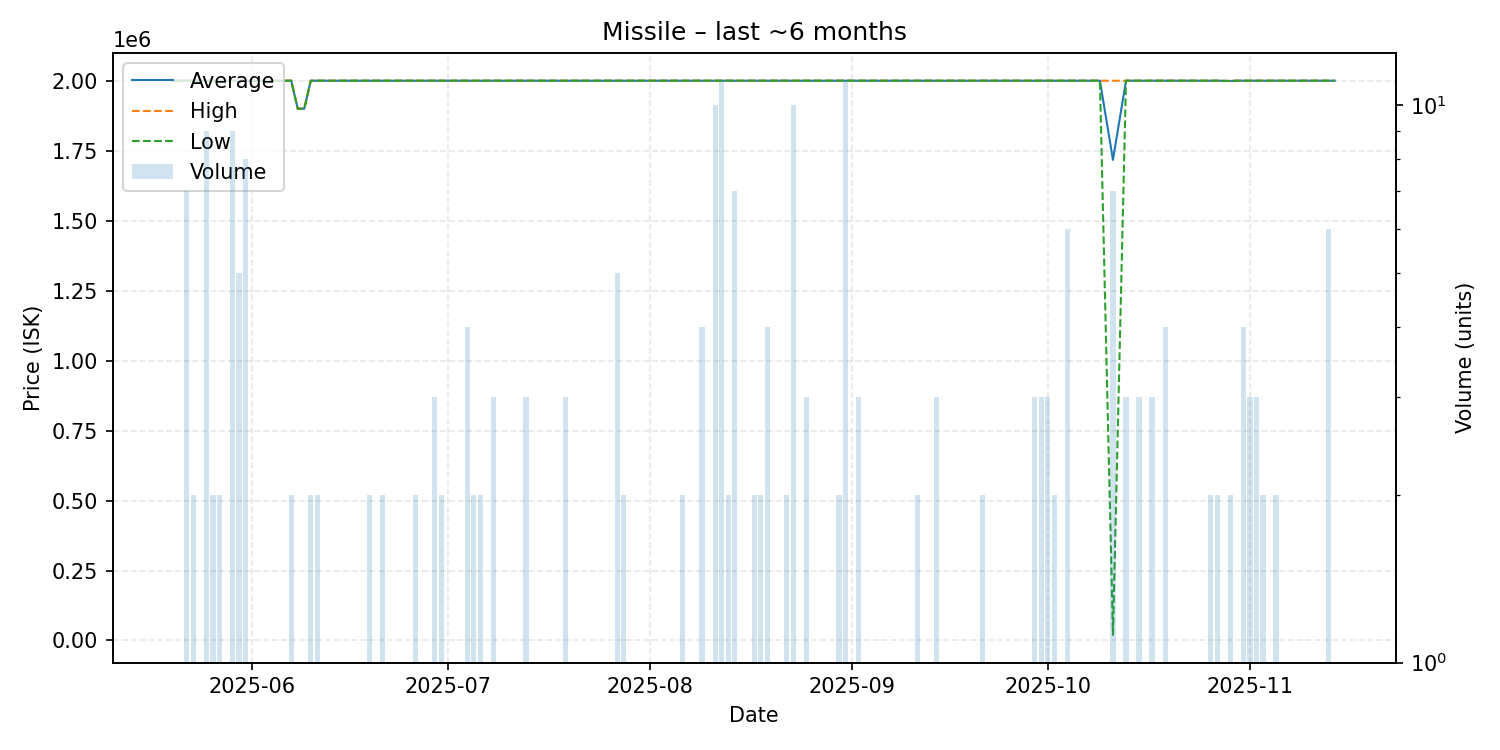

The table this chart was drawn from, first rows:
date, average, highest, lowest, order_count, volume
2025-05-20, 2000000, 2000000, 2000000, 1, 1
2025-05-22, 2000000, 2000000, 2000000, 2, 7
2025-05-23, 2000000, 2000000, 2000000, 2, 2
2025-05-25, 2000000, 2000000, 2000000, 4, 9
2025-05-26, 2000000, 2000000, 2000000, 2, 2
2025-05-27, 2000000, 2000000, 2000000, 1, 2
2025-05-29, 2000000, 2000000, 2000000, 1, 9
2025-05-30, 2000000, 2000000, 2000000, 3, 5
2025-05-31, 2000000, 2000000, 2000000, 5, 8
2025-06-03, 2000000, 2000000, 2000000, 1, 1
2025-06-04, 2000000, 2000000, 2000000, 1, 1
2025-06-05, 2000000, 2000000, 2000000, 1, 1
2025-06-07, 2000000, 2000000, 2000000, 2, 2
2025-06-08, 1900000, 1900000, 1900000, 1, 1
2025-06-09, 1900000, 1900000, 1900000, 1, 1
2025-06-10, 2000000, 2000000, 2000000, 2, 2
2025-06-11, 2000000, 2000000, 2000000, 2, 2
2025-06-13, 2000000, 2000000, 2000000, 1, 1
2025-06-16, 2000000, 2000000, 2000000, 1, 1
2025-06-19, 2000000, 2000000, 2000000, 2, 2
2025-06-21, 2000000, 2000000, 2000000, 2, 2
2025-06-22, 2000000, 2000000, 2000000, 1, 1
2025-06-23, 2000000, 2000000, 2000000, 1, 1
2025-06-26, 2000000, 2000000, 2000000, 2, 2
2025-06-28, 2000000, 2000000, 2000000, 1, 1
2025-06-29, 2000000, 2000000, 2000000, 3, 3
2025-06-30, 2000000, 2000000, 2000000, 2, 2
2025-07-03, 2000000, 2000000, 2000000, 1, 1
2025-07-04, 2000000, 2000000, 2000000, 3, 4
2025-07-05, 2000000, 2000000, 2000000, 2, 2
2025-07-06, 2000000, 2000000, 2000000, 2, 2
2025-07-07, 2000000, 2000000, 2000000, 1, 1
2025-07-08, 2000000, 2000000, 2000000, 3, 3
2025-07-11, 2000000, 2000000, 2000000, 1, 1
2025-07-12, 2000000, 2000000, 2000000, 1, 1
2025-07-13, 2000000, 2000000, 2000000, 2, 3
2025-07-15, 2000000, 2000000, 2000000, 1, 1
2025-07-17, 2000000, 2000000, 2000000, 1, 1
2025-07-19, 2000000, 2000000, 2000000, 3, 3
2025-07-21, 2000000, 2000000, 2000000, 1, 1
2025-07-23, 2000000, 2000000, 2000000, 1, 1
2025-07-26, 2000000, 2000000, 2000000, 1, 1
2025-07-27, 2000000, 2000000, 2000000, 4, 5
2025-07-28, 2000000, 2000000, 2000000, 2, 2
2025-07-30, 2000000, 2000000, 2000000, 1, 1
2025-07-31, 2000000, 2000000, 2000000, 1, 1
2025-08-03, 2000000, 2000000, 2000000, 1, 1
2025-08-04, 2000000, 2000000, 2000000, 1, 1
2025-08-05, 2000000, 2000000, 2000000, 1, 1
2025-08-06, 2000000, 2000000, 2000000, 2, 2
2025-08-07, 2000000, 2000000, 2000000, 1, 1
2025-08-09, 2000000, 2000000, 2000000, 2, 4
2025-08-11, 2000000, 2000000, 2000000, 1, 10
2025-08-12, 2000000, 2000000, 2000000, 2, 11
2025-08-13, 2000000, 2000000, 2000000, 2, 2
2025-08-14, 2000000, 2000000, 2000000, 3, 7
2025-08-15, 2000000, 2000000, 2000000, 1, 1
2025-08-17, 2000000, 2000000, 2000000, 2, 2
2025-08-18, 2000000, 2000000, 2000000, 2, 2
2025-08-19, 2000000, 2000000, 2000000, 4, 4
... 52 more rows
